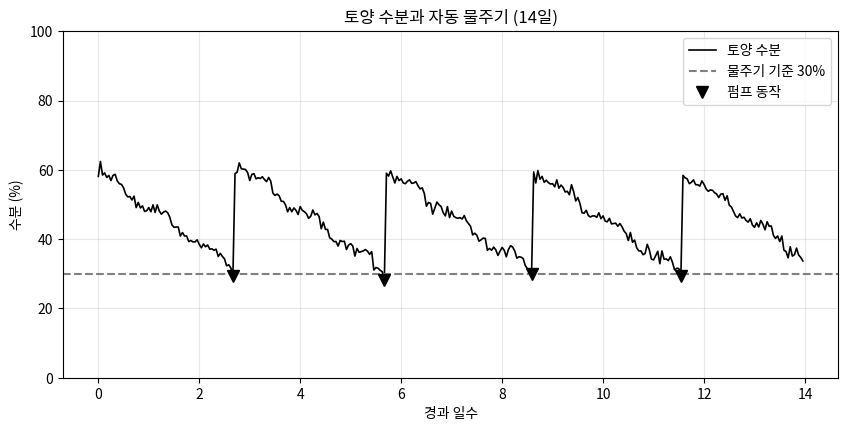

Generate this figure with matplotlib:
# Colab에서 그래프의 한글이 깨지지 않도록 나눔고딕 폰트를 설정합니다. (처음 한 번 실행)
import os, subprocess
import matplotlib.pyplot as plt
import matplotlib.font_manager as fm

font_path = "/usr/share/fonts/truetype/nanum/NanumGothic.ttf"
if not os.path.exists(font_path):
    subprocess.run("apt-get -qq -y install fonts-nanum", shell=True,
                   stdout=subprocess.DEVNULL, stderr=subprocess.DEVNULL)
if os.path.exists(font_path):
    fm.fontManager.addfont(font_path)
    plt.rc("font", family="NanumGothic")
plt.rcParams["axes.unicode_minus"] = False
print("한글 폰트 설정 완료")

import time, json
from datetime import datetime
import numpy as np
import pandas as pd
import matplotlib.pyplot as plt

DRY_VALUE = 0.82     # 공기 중에서 읽은 ADC 값 (완전 건조, 보정값)
WET_VALUE = 0.38     # 물컵에 담갔을 때 읽은 ADC 값 (완전 습윤, 보정값)

def adc_to_moisture(adc_value):
    pct = (DRY_VALUE - adc_value) / (DRY_VALUE - WET_VALUE) * 100
    return round(float(np.clip(pct, 0, 100)), 1)

for a in (0.82, 0.70, 0.60, 0.38):
    print(f"ADC {a:.2f} → 수분 {adc_to_moisture(a)}%")

class RealSoilSensor:
    def __init__(self, channel=0, pump_pin=18):
        from gpiozero import MCP3008, OutputDevice
        self.adc = MCP3008(channel=channel)
        self.pump = OutputDevice(pump_pin, active_high=False, initial_value=False)

    def read(self):
        v = self.adc.value
        return {"adc": round(v, 4), "moisture": adc_to_moisture(v), "pump_s": 0}

    def water(self, seconds):
        self.pump.on(); time.sleep(seconds); self.pump.off()

class VirtualSoilSensor:
    def __init__(self, dt=3600, seed=13):
        self.dt, self.t, self.m = dt, 0.0, 60.0
        self.rng = np.random.default_rng(seed)

    def read(self):
        hour = (self.t / 3600) % 24
        self.m -= (0.9 if 9 <= hour < 17 else 0.2) * self.dt / 3600     # 증발
        self.m = max(self.m, 0.0)
        adc = DRY_VALUE - self.m / 100 * (DRY_VALUE - WET_VALUE) + self.rng.normal(0, 0.004)
        self.t += self.dt
        return {"adc": round(adc, 4), "moisture": adc_to_moisture(adc), "pump_s": 0}

    def water(self, seconds):
        self.m = min(85.0, self.m + 6 * seconds)                         # 물 주기

# 가상 센서 동작 확인 – read()를 3번 호출
test = VirtualSoilSensor(dt=3600)
for _ in range(3):
    print(test.read())

USE_REAL_SENSOR = False      # ← 라즈베리파이에 센서를 연결했다면 True 로 변경
N_SAMPLES = 336               # 측정 횟수
INTERVAL = 3600               # 측정 간격(초)

sensor = RealSoilSensor() if USE_REAL_SENSOR else VirtualSoilSensor(dt=INTERVAL)

records = []
for i in range(N_SAMPLES):
    value = sensor.read()
    records.append({"time_s": round(i * INTERVAL, 4), **value})
    if value["moisture"] < 30:              # 30% 미만이면 자동 물주기
        sensor.water(5)
        records[-1]["pump_s"] = 5
    if USE_REAL_SENSOR:
        time.sleep(INTERVAL)

df = pd.DataFrame(records)
print(f"{len(df)}개 측정 완료 (총 {N_SAMPLES * INTERVAL / 60:.1f}분 분량)")
df.head()

df.describe().round(3)

df["day"] = df["time_s"] / 86400
w = df[df["pump_s"] > 0]
print(f"자동 물주기: 총 {len(w)}회, 펌프 동작 {int(w['pump_s'].sum())}초")
for _, r in w.iterrows():
    d = r["time_s"] / 3600
    print(f"  {int(d // 24) + 1}일차 {int(d % 24):02d}시  수분 {r['moisture']:.1f}% → 펌프 {int(r['pump_s'])}초")
print(f"평균 수분: {df['moisture'].mean():.1f}%, 최저 {df['moisture'].min():.1f}%")

plt.figure(figsize=(10, 4.5))
plt.plot(df["day"], df["moisture"], "k-", lw=1.2, label="토양 수분")
plt.axhline(30, color="gray", ls="--", label="물주기 기준 30%")
plt.plot(w["time_s"] / 86400, w["moisture"], "kv", ms=8, label="펌프 동작")
plt.title("토양 수분과 자동 물주기 (14일)"); plt.xlabel("경과 일수"); plt.ylabel("수분 (%)")
plt.ylim(0, 100); plt.grid(alpha=0.3); plt.legend(); plt.show()

csv_name = "토양수분센서_data.csv"
df.to_csv(csv_name, index=False, encoding="utf-8-sig")
print("CSV 저장:", csv_name)

def to_jsonable(v):
    if isinstance(v, (bool, np.bool_)): return bool(v)
    if isinstance(v, (int, np.integer)): return int(v)
    if isinstance(v, (float, np.floating)): return None if np.isnan(v) else round(float(v), 3)
    return str(v)

last = df.iloc[-1].to_dict()
payload = json.dumps({"device": "rpi-01", "sensor": "정전용량식 토양 수분 센서 v1.2",
                      "time": datetime.now().isoformat(timespec="seconds"),
                      "values": {k: to_jsonable(v) for k, v in last.items()}}, ensure_ascii=False)
print("IoT 서버로 보낼 메시지(JSON):")
print(payload)

# ▼ 실제로 MQTT 브로커에 보내려면 (pip install paho-mqtt) 주석을 해제하세요.
# import paho.mqtt.client as mqtt
# client = mqtt.Client()
# client.connect("broker.hivemq.com", 1883)          # 공개 테스트 브로커
# client.publish("myclass/rpi-01/soil", payload)
# client.disconnect()
